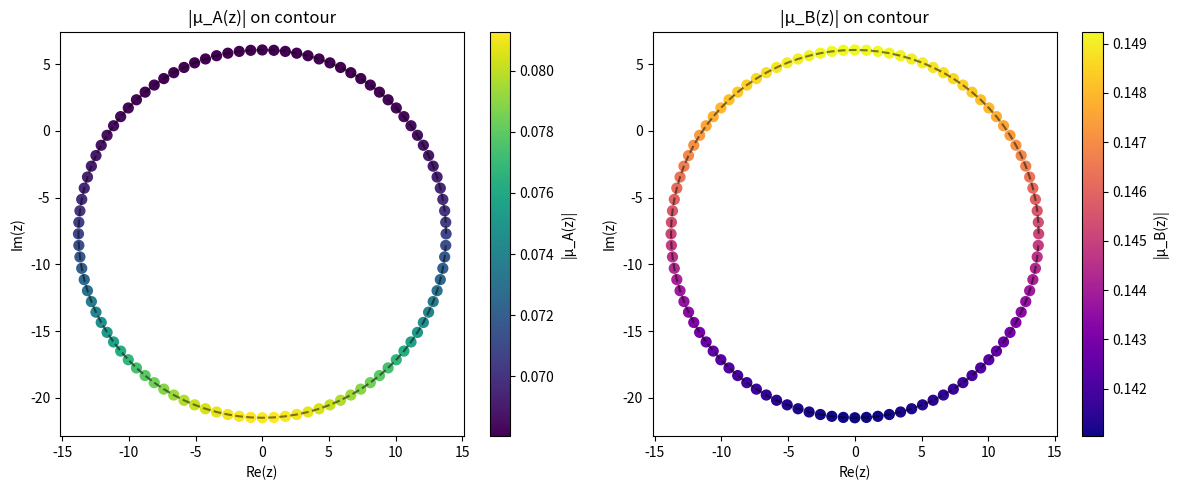
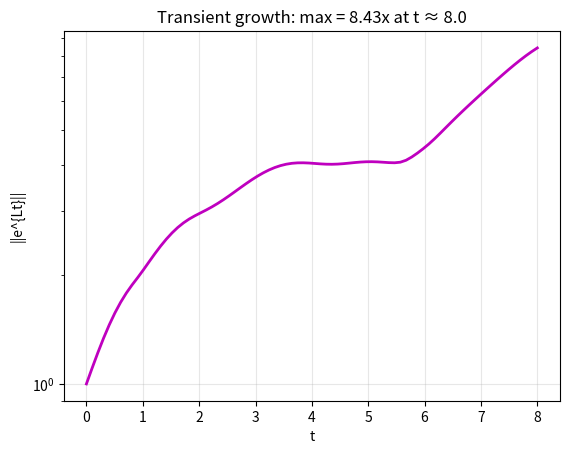

Reproduce these figures in Python, in order.
# %% [markdown]
# # ORSM Demo: Observable‑Resolved Spectral Measures
# 
# **Same resolvent, different projections → Ω < 1**
# 
# This notebook walks through the core mechanism using the `M9-TOY.py` model.

# %% [markdown]
# ## 1. Setup and imports

# %%
import numpy as np
import scipy.linalg as la
import matplotlib.pyplot as plt

# %% [markdown]
# ## 2. Build the non‑Hermitian Aubry–André–Stark operator

# %%
def build_operator(n, lam, gamma=0.5, t=1.0, F=0.5, alpha=0.6180339887):
    H = np.zeros((n, n), dtype=complex)
    for i in range(n):
        phase = np.cos(2 * np.pi * alpha * (i+1))
        H[i, i] = lam * phase + F * (i+1)
        if i < n-1:
            hop = lam * phase + t
            H[i, i+1] = hop + gamma
            H[i+1, i] = hop - gamma
    return H

n, lam = 30, 1.2
L = -1j * build_operator(n, lam)

# %% [markdown]
# ## 3. Define two observables: density (A) and current (B)

# %%
A = np.zeros(n, dtype=complex); A[n//2] = 1.0
B = np.zeros(n, dtype=complex); B[n//2-1] = 1j; B[n//2+1] = -1j

# %% [markdown]
# ## 4. Compute observable‑resolved resolvent measures μ_A(z), μ_B(z)

# %%
def resolvent_response(L, A, z, reg=1e-6):
    N = L.shape[0]
    M = (z + 1j*reg) * np.eye(N) - L
    v = la.solve(M, A)
    return np.vdot(A, v)

# Contour enclosing the pseudospectrum
evals = la.eigvals(L)
center = np.mean(evals)
radius = np.max(np.abs(evals - center))
theta = np.linspace(0, 2*np.pi, 100, endpoint=False)
z_pts = center + 1.5*radius * np.exp(1j * theta)

muA = np.array([resolvent_response(L, A, z) for z in z_pts])
muB = np.array([resolvent_response(L, B, z) for z in z_pts])

# %% [markdown]
# ## 5. Overlap index Ω

# %%
def overlap_index(muA, muB, dz):
    a = np.abs(muA); b = np.abs(muB)
    num = np.trapz(np.minimum(a, b), dx=dz)
    den = np.sqrt(np.trapz(a**2, dx=dz) * np.trapz(b**2, dx=dz))
    return num / den if den > 0 else 0.0

dz = 2*np.pi*1.5*radius / 100
omega = overlap_index(muA, muB, dz)
print(f"Overlap Ω = {omega:.4f}")

# %% [markdown]
# ## 6. Visualize μ_A(z) and μ_B(z) on the contour

# %%
plt.figure(figsize=(12,5))
plt.subplot(1,2,1)
plt.plot(z_pts.real, z_pts.imag, 'k--', alpha=0.5, label='contour')
plt.scatter(z_pts.real, z_pts.imag, c=np.abs(muA), cmap='viridis', s=50)
plt.colorbar(label='|μ_A(z)|')
plt.title('|μ_A(z)| on contour')
plt.xlabel('Re(z)'); plt.ylabel('Im(z)')

plt.subplot(1,2,2)
plt.plot(z_pts.real, z_pts.imag, 'k--', alpha=0.5, label='contour')
plt.scatter(z_pts.real, z_pts.imag, c=np.abs(muB), cmap='plasma', s=50)
plt.colorbar(label='|μ_B(z)|')
plt.title('|μ_B(z)| on contour')
plt.xlabel('Re(z)'); plt.ylabel('Im(z)')
plt.tight_layout()
plt.show()

# %% [markdown]
# ## 7. Transient growth validation

# %%
t = np.linspace(0, 8, 80)
growth = [la.norm(la.expm(L * ti), 2) for ti in t]

plt.figure()
plt.semilogy(t, growth, 'm-', lw=2)
plt.xlabel('t'); plt.ylabel('||e^{Lt}||')
plt.title(f'Transient growth: max = {max(growth):.2f}x at t ≈ {t[np.argmax(growth)]:.1f}')
plt.grid(True, alpha=0.3)
plt.show()

# %% [markdown]
# ## 8. Conclusion
# 
# - Ω < 1 → observables **induce distinct spectral measures** on the same resolvent.
# - Transient growth confirms non‑normal amplification.
# - This is the **Observable‑Induced Spectral Splitting** (ORSM) mechanism.

# %% [markdown]
# ---
# **ORSM v1.0 – James A. Skaggs, 2026**
